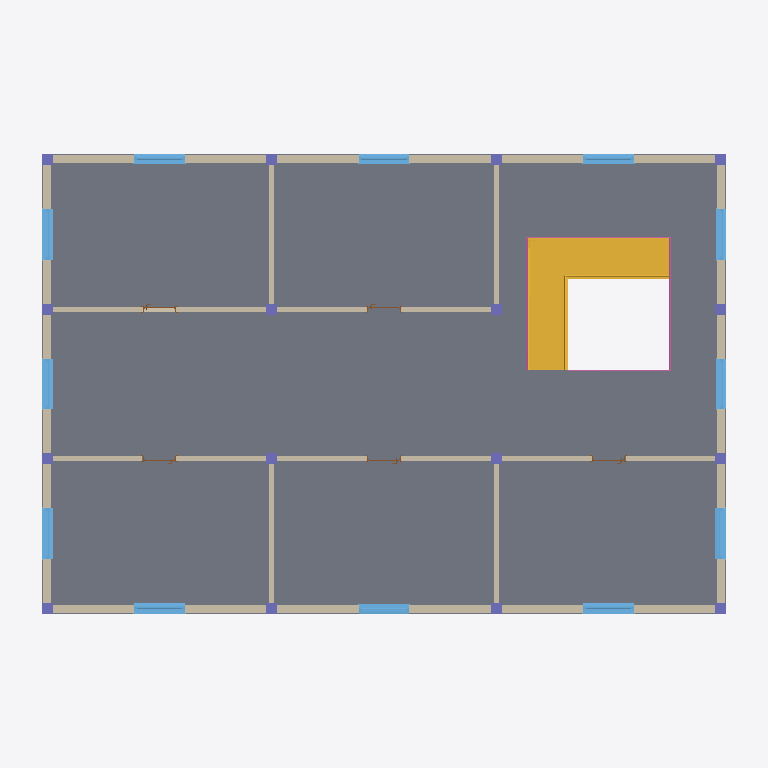
Plan cut of the same IFC building model at storey 'Level 2' (level 4.00 m, cut at 5.40 m), seen from above with north up, elements coloured by IFC class: 22 walls (beige), 16 columns (violet), 12 windows (light blue), 5 doors (brown), 1 slab (grey), 1 stair (yellow), 1 railing (pink). Cut surfaces are drawn darker.
Extent 19.0 m × 13.0 m × 8.0 m (x, y, z). Storeys (3): Level 1 at 0.00 m; Level 2 at 4.00 m; Level 3 at 7.00 m. Elements (162): 47 IfcBeam, 32 IfcColumn, 32 IfcWall, 20 IfcWindow, 19 IfcSlab, 7 IfcDoor, 3 IfcCurtainWall, 1 IfcRailing, 1 IfcStair.

HEADER;
FILE_DESCRIPTION(('ViewDefinition [DesignTransferView_V1.0]'),'2;1');
FILE_NAME('Project  Number','2023-02-21T17:49:10',(''),(''),'ODA IFC SDK 22.8','22.1.30.34 - Exporter 22.5.1.0 - Alternative Benutzeroberfläche 22.5.1.0','');
FILE_SCHEMA(('IFC4'));
ENDSEC;
DATA;
#94=IFCPROJECT('3O5qP7op161Pp16Lqse83N',#20,'Project  Number',$,$,'Project Name','Project  Status',(#89),#86);
#111=IFCSITE('3O5qP7op161Pp16Lqse83L',#20,'Default',$,$,#110,$,$,.ELEMENT.,$,$,$,$,$);
#97=IFCBUILDING('3O5qP7op161Pp16Lqse83M',#20,'',$,$,#16,$,'',.ELEMENT.,$,$,$);
#100=IFCBUILDINGSTOREY('3O5qP7op161Pp16Lt9Nqme',#20,'Level 1',$,'Ebene:8mm Head',#99,$,'Level 1',.ELEMENT.,0.0);
#104=IFCBUILDINGSTOREY('3O5qP7op161Pp16Lt9Nq4E',#20,'Level 2',$,'Ebene:8mm Head',#103,$,'Level 2',.ELEMENT.,4000.0000000000005);
#108=IFCBUILDINGSTOREY('3O5qP7op161Pp16Lt9N6Pw',#20,'Level 3',$,'Ebene:8mm Head',#107,$,'Level 3',.ELEMENT.,7000.000000000051);
#3580=IFCSLAB('3MeQncEBP7hu5L535fCEoI',#20,'Geschossdecke:Floor - 160 mm:209108',$,'Geschossdecke:Floor - 160 mm',#3555,#3574,'209108',.FLOOR.);
#11037=IFCSTAIR('3NQfRZ2FTCvwuwzOS93dAu',#20,'Zusammengebaute Treppe:Treppe:222120',$,'Zusammengebaute Treppe:180mm max riser 275mm tread',#11036,$,'222120',.NOTDEFINED.);
#4265=IFCWALL('3KwMPP6f92WxEZrW9TKofq',#20,'Basiswand:Wall Ext Brick - 215 mm:212461',$,'Basiswand:Wall Ext Brick - 215 mm',#4253,#4264,'212461',.NOTDEFINED.);
#4409=IFCWALL('3KwMPP6f92WxEZrW9TKrUr',#20,'Basiswand:Wall Ext Brick - 215 mm:213036',$,'Basiswand:Wall Ext Brick - 215 mm',#4397,#4408,'213036',.NOTDEFINED.);
#4241=IFCWALL('3KwMPP6f92WxEZrW9TKoet',#20,'Basiswand:Wall Ext Brick - 215 mm:212398',$,'Basiswand:Wall Ext Brick - 215 mm',#4229,#4240,'212398',.NOTDEFINED.);
#4289=IFCWALL('3KwMPP6f92WxEZrW9TKodN',#20,'Basiswand:Wall Ext Brick - 215 mm:212558',$,'Basiswand:Wall Ext Brick - 215 mm',#4277,#4288,'212558',.NOTDEFINED.);
#4385=IFCWALL('3KwMPP6f92WxEZrW9TKoXT',#20,'Basiswand:Wall Ext Brick - 215 mm:212932',$,'Basiswand:Wall Ext Brick - 215 mm',#4373,#4384,'212932',.NOTDEFINED.);
#4433=IFCWALL('3KwMPP6f92WxEZrW9TKrS5',#20,'Basiswand:Wall Ext Brick - 215 mm:213148',$,'Basiswand:Wall Ext Brick - 215 mm',#4421,#4432,'213148',.NOTDEFINED.);
#4608=IFCWALL('0Dueg5gnjDxOr7gGols9TJ',#20,'Basiswand:Interior - 138mm Partition (1-hr):214088',$,'Basiswand:Interior - 138mm Partition (1-hr)',#4596,#4607,'214088',.NOTDEFINED.);
#4680=IFCWALL('0Dueg5gnjDxOr7gGols9Ox',#20,'Basiswand:Interior - 138mm Partition (1-hr):214304',$,'Basiswand:Interior - 138mm Partition (1-hr)',#4668,#4679,'214304',.NOTDEFINED.);
#4560=IFCWALL('2ui0vHdhTFf9QMxrBDAiAL',#20,'Basiswand:Interior - 138mm Partition (1-hr):213642',$,'Basiswand:Interior - 138mm Partition (1-hr)',#4548,#4559,'213642',.NOTDEFINED.);
#4656=IFCWALL('0Dueg5gnjDxOr7gGols9Vt',#20,'Basiswand:Interior - 138mm Partition (1-hr):214252',$,'Basiswand:Interior - 138mm Partition (1-hr)',#4644,#4655,'214252',.NOTDEFINED.);
#4704=IFCWALL('0Dueg5gnjDxOr7gGols9PX',#20,'Basiswand:Interior - 138mm Partition (1-hr):214394',$,'Basiswand:Interior - 138mm Partition (1-hr)',#4692,#4703,'214394',.NOTDEFINED.);
#26768=IFCRAILING('00NMg9jcX3mOu_ivhWJvXU',#20,'Geländer:900mm Pipe:222664',$,'Geländer:900mm Pipe',#22975,#26767,'222664',.NOTDEFINED.);
#4193=IFCWALL('3KwMPP6f92WxEZrW9TKojb',#20,'Basiswand:Wall Ext Brick - 215 mm:212220',$,'Basiswand:Wall Ext Brick - 215 mm',#4181,#4192,'212220',.NOTDEFINED.);
#4217=IFCWALL('3KwMPP6f92WxEZrW9TKohA',#20,'Basiswand:Wall Ext Brick - 215 mm:212307',$,'Basiswand:Wall Ext Brick - 215 mm',#4205,#4216,'212307',.NOTDEFINED.);
#4169=IFCWALL('3KwMPP6f92WxEZrW9TKoia',#20,'Basiswand:Wall Ext Brick - 215 mm:212157',$,'Basiswand:Wall Ext Brick - 215 mm',#4157,#4168,'212157',.NOTDEFINED.);
#4337=IFCWALL('3KwMPP6f92WxEZrW9TKobx',#20,'Basiswand:Wall Ext Brick - 215 mm:212706',$,'Basiswand:Wall Ext Brick - 215 mm',#4325,#4336,'212706',.NOTDEFINED.);
#4313=IFCWALL('3KwMPP6f92WxEZrW9TKoa4',#20,'Basiswand:Wall Ext Brick - 215 mm:212637',$,'Basiswand:Wall Ext Brick - 215 mm',#4301,#4312,'212637',.NOTDEFINED.);
#4361=IFCWALL('3KwMPP6f92WxEZrW9TKoZ5',#20,'Basiswand:Wall Ext Brick - 215 mm:212828',$,'Basiswand:Wall Ext Brick - 215 mm',#4349,#4360,'212828',.NOTDEFINED.);
#4584=IFCWALL('2ui0vHdhTFf9QMxrBDAiDl',#20,'Basiswand:Interior - 138mm Partition (1-hr):213872',$,'Basiswand:Interior - 138mm Partition (1-hr)',#4572,#4583,'213872',.NOTDEFINED.);
#4632=IFCWALL('0Dueg5gnjDxOr7gGols9UH',#20,'Basiswand:Interior - 138mm Partition (1-hr):214154',$,'Basiswand:Interior - 138mm Partition (1-hr)',#4620,#4631,'214154',.NOTDEFINED.);
#4728=IFCWALL('0Dueg5gnjDxOr7gGols9RD',#20,'Basiswand:Interior - 138mm Partition (1-hr):214486',$,'Basiswand:Interior - 138mm Partition (1-hr)',#4716,#4727,'214486',.NOTDEFINED.);
#4752=IFCWALL('0Dueg5gnjDxOr7gGols9Kr',#20,'Basiswand:Interior - 138mm Partition (1-hr):214574',$,'Basiswand:Interior - 138mm Partition (1-hr)',#4740,#4751,'214574',.NOTDEFINED.);
#6589=IFCWINDOW('2_Nv51DWbDMe9$hjA5yFQ3',#20,'Windows_Sgl_Plain:1360x910mm:216271',$,'Windows_Sgl_Plain:1360x910mm',#27223,#6585,'216271',910.000000000001,1360.0000000000005,.WINDOW.,.NOTDEFINED.,$);
#6625=IFCWINDOW('2_Nv51DWbDMe9$hjA5yFQq',#20,'Windows_Sgl_Plain:1360x910mm:216312',$,'Windows_Sgl_Plain:1360x910mm',#27253,#6621,'216312',910.000000000001,1360.0000000000005,.WINDOW.,.NOTDEFINED.,$);
#6733=IFCWINDOW('2_Nv51DWbDMe9$hjA5yFV8',#20,'Windows_Sgl_Plain:1360x910mm:216452',$,'Windows_Sgl_Plain:1360x910mm',#27343,#6729,'216452',910.000000000001,1360.0000000000005,.WINDOW.,.NOTDEFINED.,$);
#6751=IFCWINDOW('2_Nv51DWbDMe9$hjA5yFVI',#20,'Windows_Sgl_Plain:1360x910mm:216478',$,'Windows_Sgl_Plain:1360x910mm',#27358,#6747,'216478',910.000000000001,1360.0000000000005,.WINDOW.,.NOTDEFINED.,$);
#6787=IFCWINDOW('2_Nv51DWbDMe9$hjA5yFUV',#20,'Windows_Sgl_Plain:1360x910mm:216531',$,'Windows_Sgl_Plain:1360x910mm',#27388,#6783,'216531',910.000000000001,1360.0000000000005,.WINDOW.,.NOTDEFINED.,$);
#6607=IFCWINDOW('2_Nv51DWbDMe9$hjA5yFQk',#20,'Windows_Sgl_Plain:1360x910mm:216290',$,'Windows_Sgl_Plain:1360x910mm',#27238,#6603,'216290',910.000000000001,1360.0000000000005,.WINDOW.,.NOTDEFINED.,$);
#6643=IFCWINDOW('2_Nv51DWbDMe9$hjA5yFTT',#20,'Windows_Sgl_Plain:1360x910mm:216337',$,'Windows_Sgl_Plain:1360x910mm',#27268,#6639,'216337',910.000000000001,1360.0000000000005,.WINDOW.,.NOTDEFINED.,$);
#6679=IFCWINDOW('2_Nv51DWbDMe9$hjA5yFT_',#20,'Windows_Sgl_Plain:1360x910mm:216370',$,'Windows_Sgl_Plain:1360x910mm',#27298,#6675,'216370',910.000000000001,1360.0000000000005,.WINDOW.,.NOTDEFINED.,$);
#6697=IFCWINDOW('2_Nv51DWbDMe9$hjA5yFSS',#20,'Windows_Sgl_Plain:1360x910mm:216400',$,'Windows_Sgl_Plain:1360x910mm',#27313,#6693,'216400',910.000000000001,1360.0000000000005,.WINDOW.,.NOTDEFINED.,$);
#6661=IFCWINDOW('2_Nv51DWbDMe9$hjA5yFTH',#20,'Windows_Sgl_Plain:1360x910mm:216349',$,'Windows_Sgl_Plain:1360x910mm',#27283,#6657,'216349',910.000000000001,1360.0000000000005,.WINDOW.,.NOTDEFINED.,$);
#6715=IFCWINDOW('2_Nv51DWbDMe9$hjA5yFSW',#20,'Windows_Sgl_Plain:1360x910mm:216428',$,'Windows_Sgl_Plain:1360x910mm',#27328,#6711,'216428',910.000000000001,1360.0000000000005,.WINDOW.,.NOTDEFINED.,$);
#6769=IFCWINDOW('2_Nv51DWbDMe9$hjA5yFVt',#20,'Windows_Sgl_Plain:1360x910mm:216507',$,'Windows_Sgl_Plain:1360x910mm',#27373,#6765,'216507',910.000000000001,1360.0000000000005,.WINDOW.,.NOTDEFINED.,$);
#4460=IFCWALL('2ui0vHdhTFf9QMxrBDAi5y',#20,'Basiswand:Interior - 138mm Partition (1-hr):213347',$,'Basiswand:Interior - 138mm Partition (1-hr)',#4445,#4459,'213347',.NOTDEFINED.);
#2090=IFCCOLUMN('1IrxqGMif0ZufibE8zqrRe',#20,'Concrete Rectangular:300 x 300 mm:208882',$,'Concrete Rectangular:300 x 300 mm',#2089,#2086,'208882',.COLUMN.);
#2061=IFCCOLUMN('1IrxqGMif0ZufibE8zqrRg',#20,'Concrete Rectangular:300 x 300 mm:208880',$,'Concrete Rectangular:300 x 300 mm',#2060,#2057,'208880',.COLUMN.);
#2119=IFCCOLUMN('1IrxqGMif0ZufibE8zqrRk',#20,'Concrete Rectangular:300 x 300 mm:208884',$,'Concrete Rectangular:300 x 300 mm',#2118,#2115,'208884',.COLUMN.);
#2148=IFCCOLUMN('1IrxqGMif0ZufibE8zqrRi',#20,'Concrete Rectangular:300 x 300 mm:208886',$,'Concrete Rectangular:300 x 300 mm',#2147,#2144,'208886',.COLUMN.);
#2177=IFCCOLUMN('1IrxqGMif0ZufibE8zqrRY',#20,'Concrete Rectangular:300 x 300 mm:208888',$,'Concrete Rectangular:300 x 300 mm',#2176,#2173,'208888',.COLUMN.);
#2206=IFCCOLUMN('1IrxqGMif0ZufibE8zqrRW',#20,'Concrete Rectangular:300 x 300 mm:208890',$,'Concrete Rectangular:300 x 300 mm',#2205,#2202,'208890',.COLUMN.);
#2235=IFCCOLUMN('1IrxqGMif0ZufibE8zqrRc',#20,'Concrete Rectangular:300 x 300 mm:208892',$,'Concrete Rectangular:300 x 300 mm',#2234,#2231,'208892',.COLUMN.);
#2264=IFCCOLUMN('1IrxqGMif0ZufibE8zqrRa',#20,'Concrete Rectangular:300 x 300 mm:208894',$,'Concrete Rectangular:300 x 300 mm',#2263,#2260,'208894',.COLUMN.);
#2293=IFCCOLUMN('1IrxqGMif0ZufibE8zqqaQ',#20,'Concrete Rectangular:300 x 300 mm:208896',$,'Concrete Rectangular:300 x 300 mm',#2292,#2289,'208896',.COLUMN.);
#2322=IFCCOLUMN('1IrxqGMif0ZufibE8zqqaO',#20,'Concrete Rectangular:300 x 300 mm:208898',$,'Concrete Rectangular:300 x 300 mm',#2321,#2318,'208898',.COLUMN.);
#2380=IFCCOLUMN('1IrxqGMif0ZufibE8zqqaS',#20,'Concrete Rectangular:300 x 300 mm:208902',$,'Concrete Rectangular:300 x 300 mm',#2379,#2376,'208902',.COLUMN.);
#2351=IFCCOLUMN('1IrxqGMif0ZufibE8zqqaU',#20,'Concrete Rectangular:300 x 300 mm:208900',$,'Concrete Rectangular:300 x 300 mm',#2350,#2347,'208900',.COLUMN.);
#2409=IFCCOLUMN('1IrxqGMif0ZufibE8zqqaI',#20,'Concrete Rectangular:300 x 300 mm:208904',$,'Concrete Rectangular:300 x 300 mm',#2408,#2405,'208904',.COLUMN.);
#2438=IFCCOLUMN('1IrxqGMif0ZufibE8zqqaG',#20,'Concrete Rectangular:300 x 300 mm:208906',$,'Concrete Rectangular:300 x 300 mm',#2437,#2434,'208906',.COLUMN.);
#2467=IFCCOLUMN('1IrxqGMif0ZufibE8zqqaM',#20,'Concrete Rectangular:300 x 300 mm:208908',$,'Concrete Rectangular:300 x 300 mm',#2466,#2463,'208908',.COLUMN.);
#2496=IFCCOLUMN('1IrxqGMif0ZufibE8zqqaK',#20,'Concrete Rectangular:300 x 300 mm:208910',$,'Concrete Rectangular:300 x 300 mm',#2495,#2492,'208910',.COLUMN.);
#10941=IFCDOOR('11H0mIuD9CnfUs3bWHJ9lP',#20,'Doors_IntSgl_1:910x2110mm:220580',$,'Doors_IntSgl_1:910x2110mm',#27418,#10937,'220580',2109.9999999999827,909.9999999999989,.DOOR.,.SINGLE_SWING_RIGHT.,$);
#11021=IFCDOOR('11H0mIuD9CnfUs3bWHJ9XO',#20,'Doors_IntSgl_1:910x2110mm:220709',$,'Doors_IntSgl_1:910x2110mm',#27478,#11017,'220709',2109.9999999999827,909.9999999999983,.DOOR.,.SINGLE_SWING_RIGHT.,$);
#10981=IFCDOOR('11H0mIuD9CnfUs3bWHJ9kc',#20,'Doors_IntSgl_1:910x2110mm:220635',$,'Doors_IntSgl_1:910x2110mm',#27448,#10977,'220635',2109.9999999999827,909.9999999999989,.DOOR.,.SINGLE_SWING_RIGHT.,$);
#10961=IFCDOOR('11H0mIuD9CnfUs3bWHJ9l0',#20,'Doors_IntSgl_1:910x2110mm:220605',$,'Doors_IntSgl_1:910x2110mm',#27433,#10957,'220605',2109.9999999999827,909.9999999999989,.DOOR.,.SINGLE_SWING_RIGHT.,$);
#11001=IFCDOOR('11H0mIuD9CnfUs3bWHJ9k8',#20,'Doors_IntSgl_1:910x2110mm:220661',$,'Doors_IntSgl_1:910x2110mm',#27463,#10997,'220661',2109.9999999999827,909.9999999999989,.DOOR.,.SINGLE_SWING_RIGHT.,$);
ENDSEC;